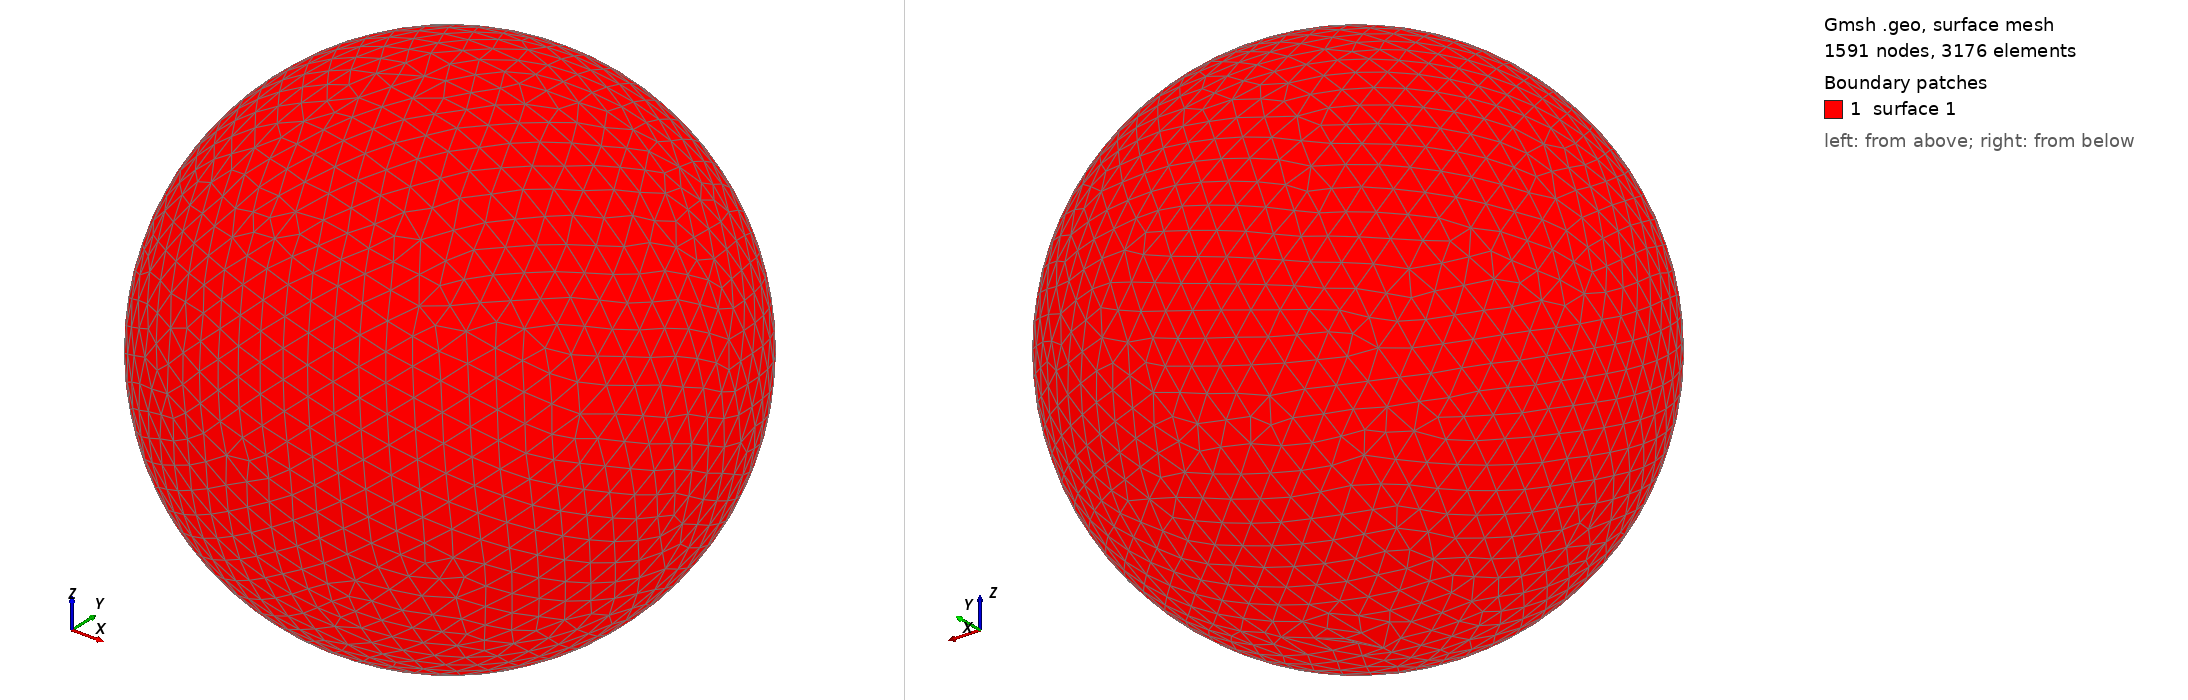

Gmsh geometry script, surface-meshed: 1591 nodes, 3176 surface elements. Boundary patches (legend numbers): 1 surface 1. Left view from above one corner, right view from below the opposite corner. The script declares no physical surfaces, so the legend lists its geometric surfaces. The drawing asked Gmsh for element sizes between 1% and 20% of the model's largest extent; the script's own settings can give other sizes.

=== shot1534.geo (drawn) ===
SetFactory("OpenCASCADE");
Point(1) = {0,0,0,0};
Sphere(1) = {0,0,0,0.05797000};
MeshSize{ PointsOf{ Surface{:}; } } = 0.005797000;
Mesh.ElementOrder=1;
Mesh.Format=39;
